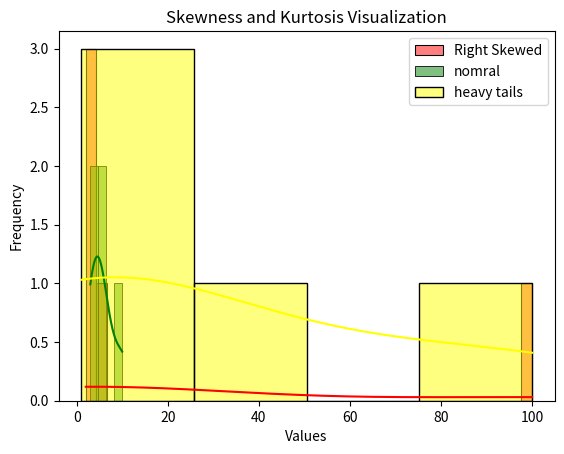

This figure's Python source:
import matplotlib.pyplot as plt
import seaborn as sns

data_right_skewed =[2,3,4,5,100]
data_normal =[3,4,5,6,10]
data_heavy_tails = [1,2,3,50,100]
sns.histplot(data_right_skewed, kde=True, color='red', label='Right Skewed')
sns.histplot(data_normal, kde=True, color="green",label ="nomral")
sns.histplot(data_heavy_tails, kde=True, color="yellow",label="heavy tails",)
plt.legend()
plt.title("Skewness and Kurtosis Visualization")
plt.xlabel("Values")
plt.ylabel("Frequency")
plt.show()